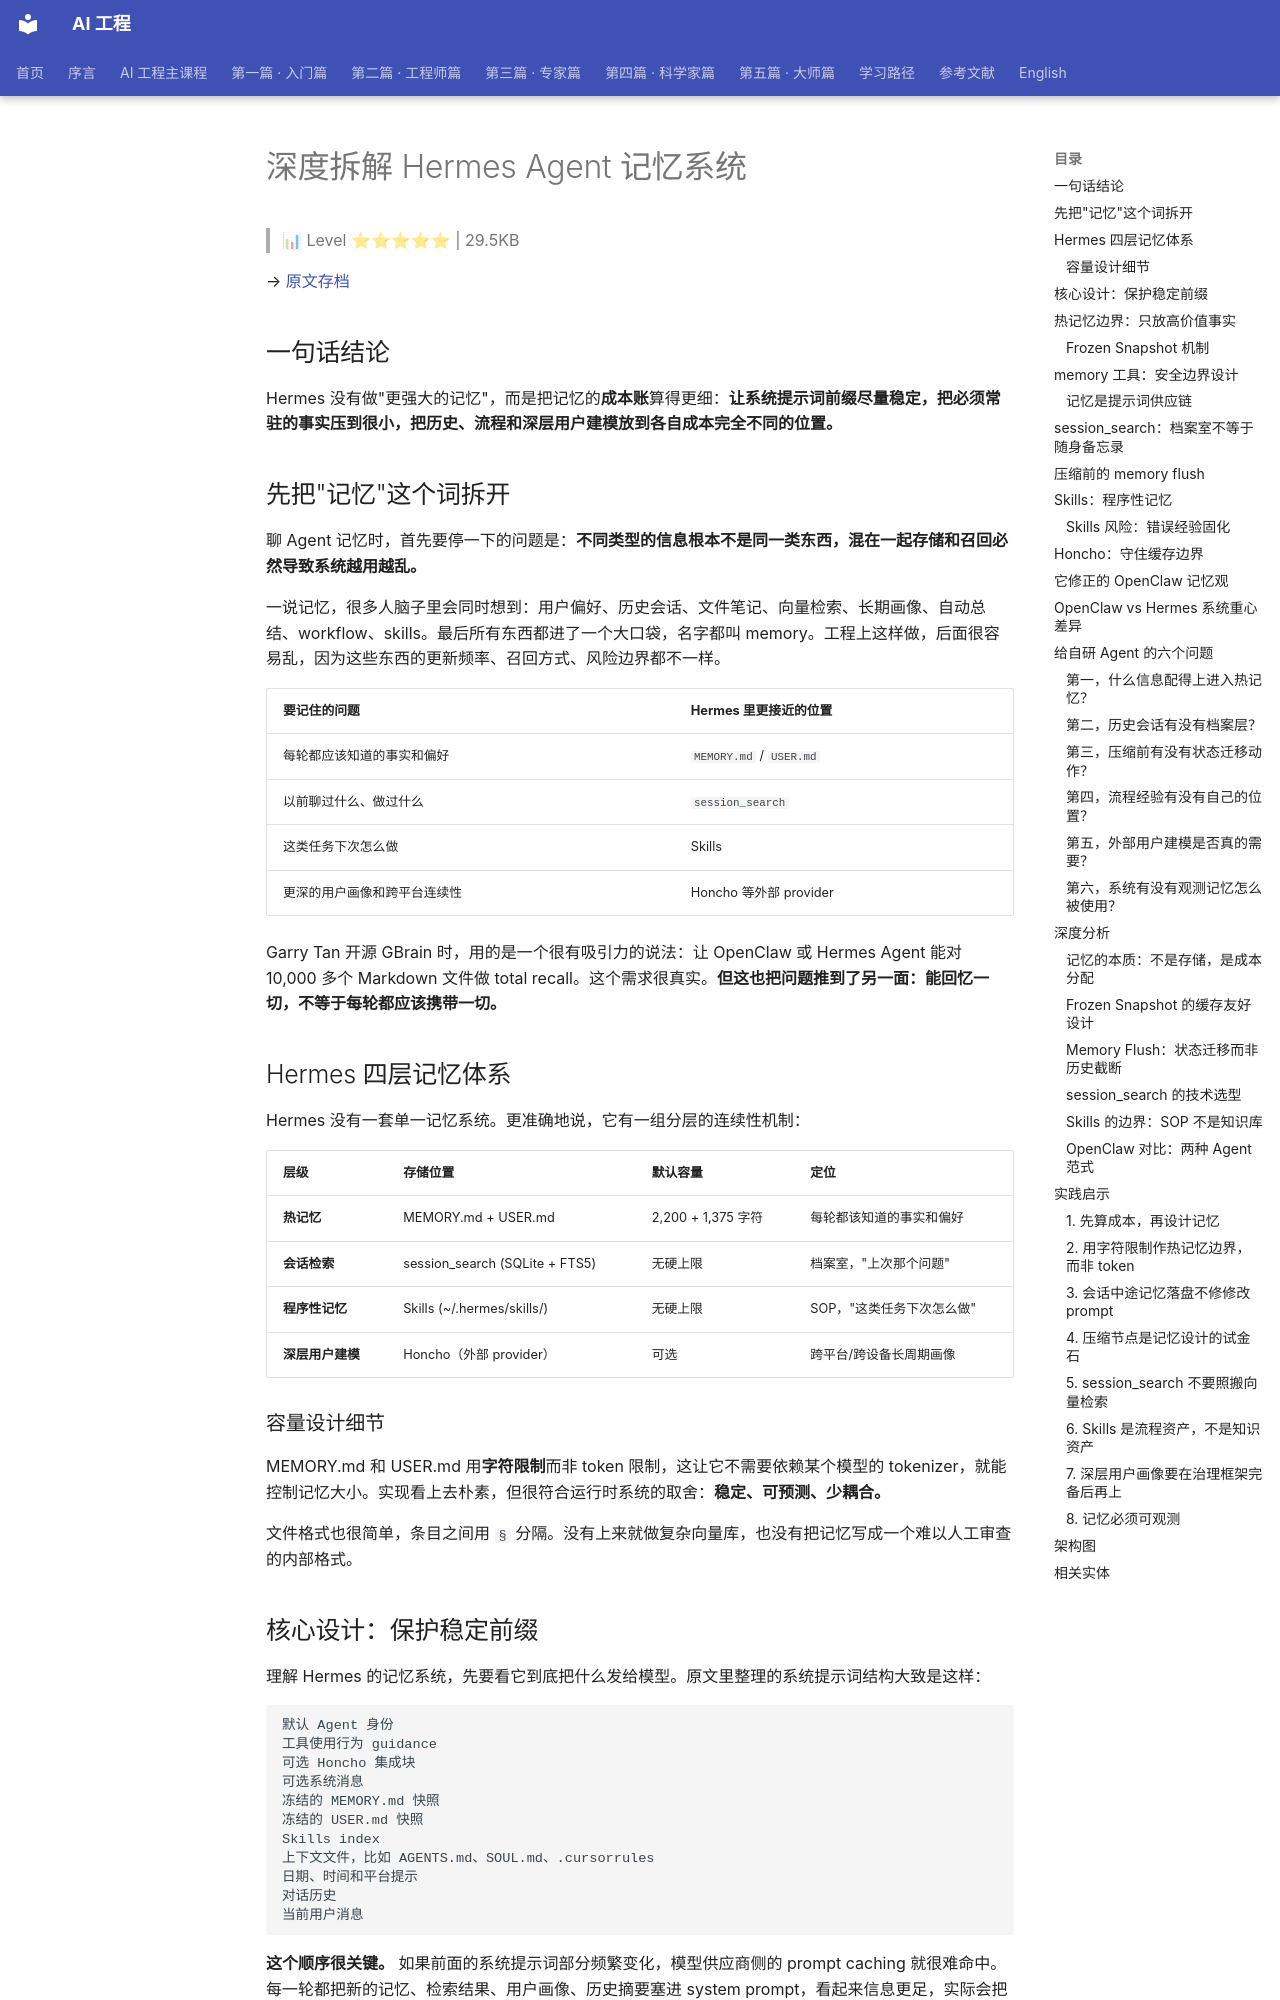

repository: QianJinGuo/wiki-book · page: ch06/035-hermes-agent.html · generator: mkdocs

# 深度拆解 Hermes Agent 记忆系统

> 📊 Level ⭐⭐⭐⭐⭐ | 29.5KB

→ [原文存档](https://mp.weixin.qq.com/s/0n5aw2I0yoyHS7W5fQ6ydA)

## 一句话结论

Hermes 没有做"更强大的记忆"，而是把记忆的**成本账**算得更细：**让系统提示词前缀尽量稳定，把必须常驻的事实压到很小，把历史、流程和深层用户建模放到各自成本完全不同的位置。**

## 先把"记忆"这个词拆开

聊 Agent 记忆时，首先要停一下的问题是：**不同类型的信息根本不是同一类东西，混在一起存储和召回必然导致系统越用越乱。**

一说记忆，很多人脑子里会同时想到：用户偏好、历史会话、文件笔记、向量检索、长期画像、自动总结、workflow、skills。最后所有东西都进了一个大口袋，名字都叫 memory。工程上这样做，后面很容易乱，因为这些东西的更新频率、召回方式、风险边界都不一样。

| 要记住的问题 | Hermes 里更接近的位置 |
|---|---|
| 每轮都应该知道的事实和偏好 | `MEMORY.md` / `USER.md` |
| 以前聊过什么、做过什么 | `session_search` |
| 这类任务下次怎么做 | Skills |
| 更深的用户画像和跨平台连续性 | Honcho 等外部 provider |

Garry Tan 开源 GBrain 时，用的是一个很有吸引力的说法：让 OpenClaw 或 Hermes Agent 能对 10,000 多个 Markdown 文件做 total recall。这个需求很真实。**但这也把问题推到了另一面：能回忆一切，不等于每轮都应该携带一切。**

## Hermes 四层记忆体系

Hermes 没有一套单一记忆系统。更准确地说，它有一组分层的连续性机制：

| 层级 | 存储位置 | 默认容量 | 定位 |
|------|---------|--------|------|
| **热记忆** | MEMORY.md + USER.md | 2,200 + 1,375 字符 | 每轮都该知道的事实和偏好 |
| **会话检索** | session_search (SQLite + FTS5) | 无硬上限 | 档案室，"上次那个问题" |
| **程序性记忆** | Skills (~/.hermes/skills/) | 无硬上限 | SOP，"这类任务下次怎么做" |
| **深层用户建模** | Honcho（外部 provider） | 可选 | 跨平台/跨设备长周期画像 |

### 容量设计细节

MEMORY.md 和 USER.md 用**字符限制**而非 token 限制，这让它不需要依赖某个模型的 tokenizer，就能控制记忆大小。实现看上去朴素，但很符合运行时系统的取舍：**稳定、可预测、少耦合。**

文件格式也很简单，条目之间用 `§` 分隔。没有上来就做复杂向量库，也没有把记忆写成一个难以人工审查的内部格式。

## 核心设计：保护稳定前缀

理解 Hermes 的记忆系统，先要看它到底把什么发给模型。原文里整理的系统提示词结构大致是这样：

```
默认 Agent 身份
工具使用行为 guidance
可选 Honcho 集成块
可选系统消息
冻结的 MEMORY.md 快照
冻结的 USER.md 快照
Skills index
上下文文件，比如 AGENTS.md、SOUL.md、.cursorrules
日期、时间和平台提示
对话历史
当前用户消息
```

**这个顺序很关键。** 如果前面的系统提示词部分频繁变化，模型供应商侧的 prompt caching 就很难命中。每一轮都把新的记忆、检索结果、用户画像、历史摘要塞进 system prompt，看起来信息更足，实际会把成本和延迟一起抬上去。

Hermes 的方向很清楚：**稳定的东西放前面，动态的东西放后面；每轮都要看的信息尽量短，偶尔才用的信息走工具。**
